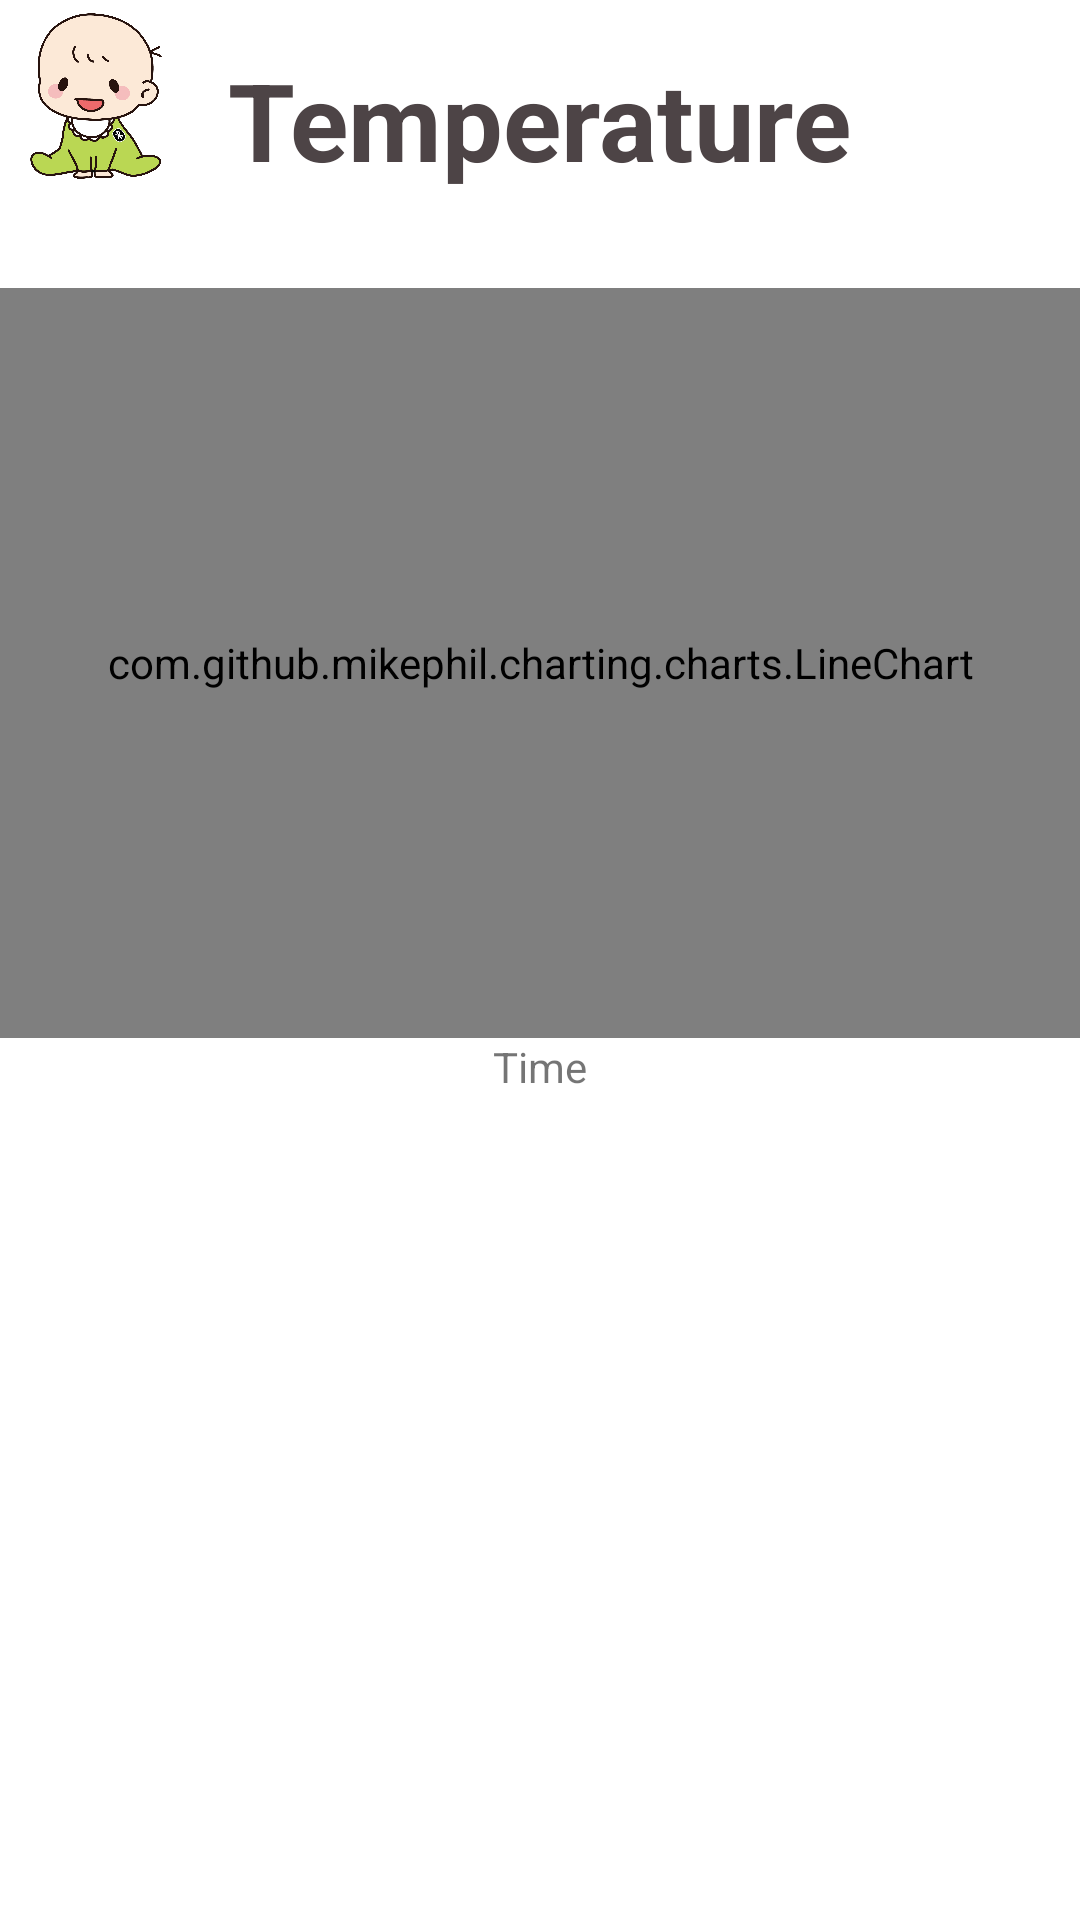

Android layout source for this screen:
<!-- AndroidManifest.xml: application theme Theme.ChildHealthCareProject -->
<!-- res/layout/activity_doctor_temp.xml -->
<?xml version="1.0" encoding="utf-8"?>
<RelativeLayout
    xmlns:android="http://schemas.android.com/apk/res/android"
    xmlns:tools="http://schemas.android.com/tools"
    android:layout_width="match_parent"
    android:layout_height="match_parent"
    android:layout_marginVertical="16dp"
    android:layout_marginHorizontal="32dp"
    tools:context=".DoctorTempActivity">

    <ImageView
        android:layout_width="64dp"
        android:layout_height="64dp"
        android:id="@+id/baby_icon"
        android:src="@drawable/baby_logo"/>

    <LinearLayout
        android:layout_width="match_parent"
        android:layout_height="wrap_content"
        android:orientation="horizontal"
        android:id="@+id/title"
        android:gravity="center"
        android:layout_alignBottom="@id/baby_icon">

        <TextView
            android:layout_width="wrap_content"
            android:layout_height="wrap_content"
            android:text="Temperature"
            android:textStyle="bold"
            android:textSize="36sp"
            android:textColor="@color/dark_grey"/>

    </LinearLayout>

    <LinearLayout
        android:id="@+id/temp_chart_layout"
        android:layout_width="match_parent"
        android:layout_height="wrap_content"
        android:layout_below="@id/title"
        android:layout_marginTop="32dp"
        android:orientation="vertical">
        <com.github.mikephil.charting.charts.LineChart
            android:id="@+id/temp_chart"
            android:layout_width="match_parent"
            android:layout_height="250dp"/>
        <TextView
            android:layout_width="match_parent"
            android:layout_height="wrap_content"
            android:text="Time"
            android:gravity="center_horizontal"/>
    </LinearLayout>

</RelativeLayout>
<!-- resources referenced by this layout -->
<resources>
  <color name="dark_grey">#4D4446</color>
  <!-- drawable baby_logo: png bitmap (drawable, 97451 bytes) -->
  <style name="Theme.ChildHealthCareProject" parent="Base.Theme.ChildHealthCareProject" />
  <style name="Base.Theme.ChildHealthCareProject" parent="Theme.MaterialComponents.DayNight.NoActionBar">
          
          
          <item name="colorPrimary">@color/green</item>
          <item name="android:statusBarColor" tools:targetApi="l">@color/green</item>
      </style>
  <color name="green">#7AAD41</color>
</resources>
